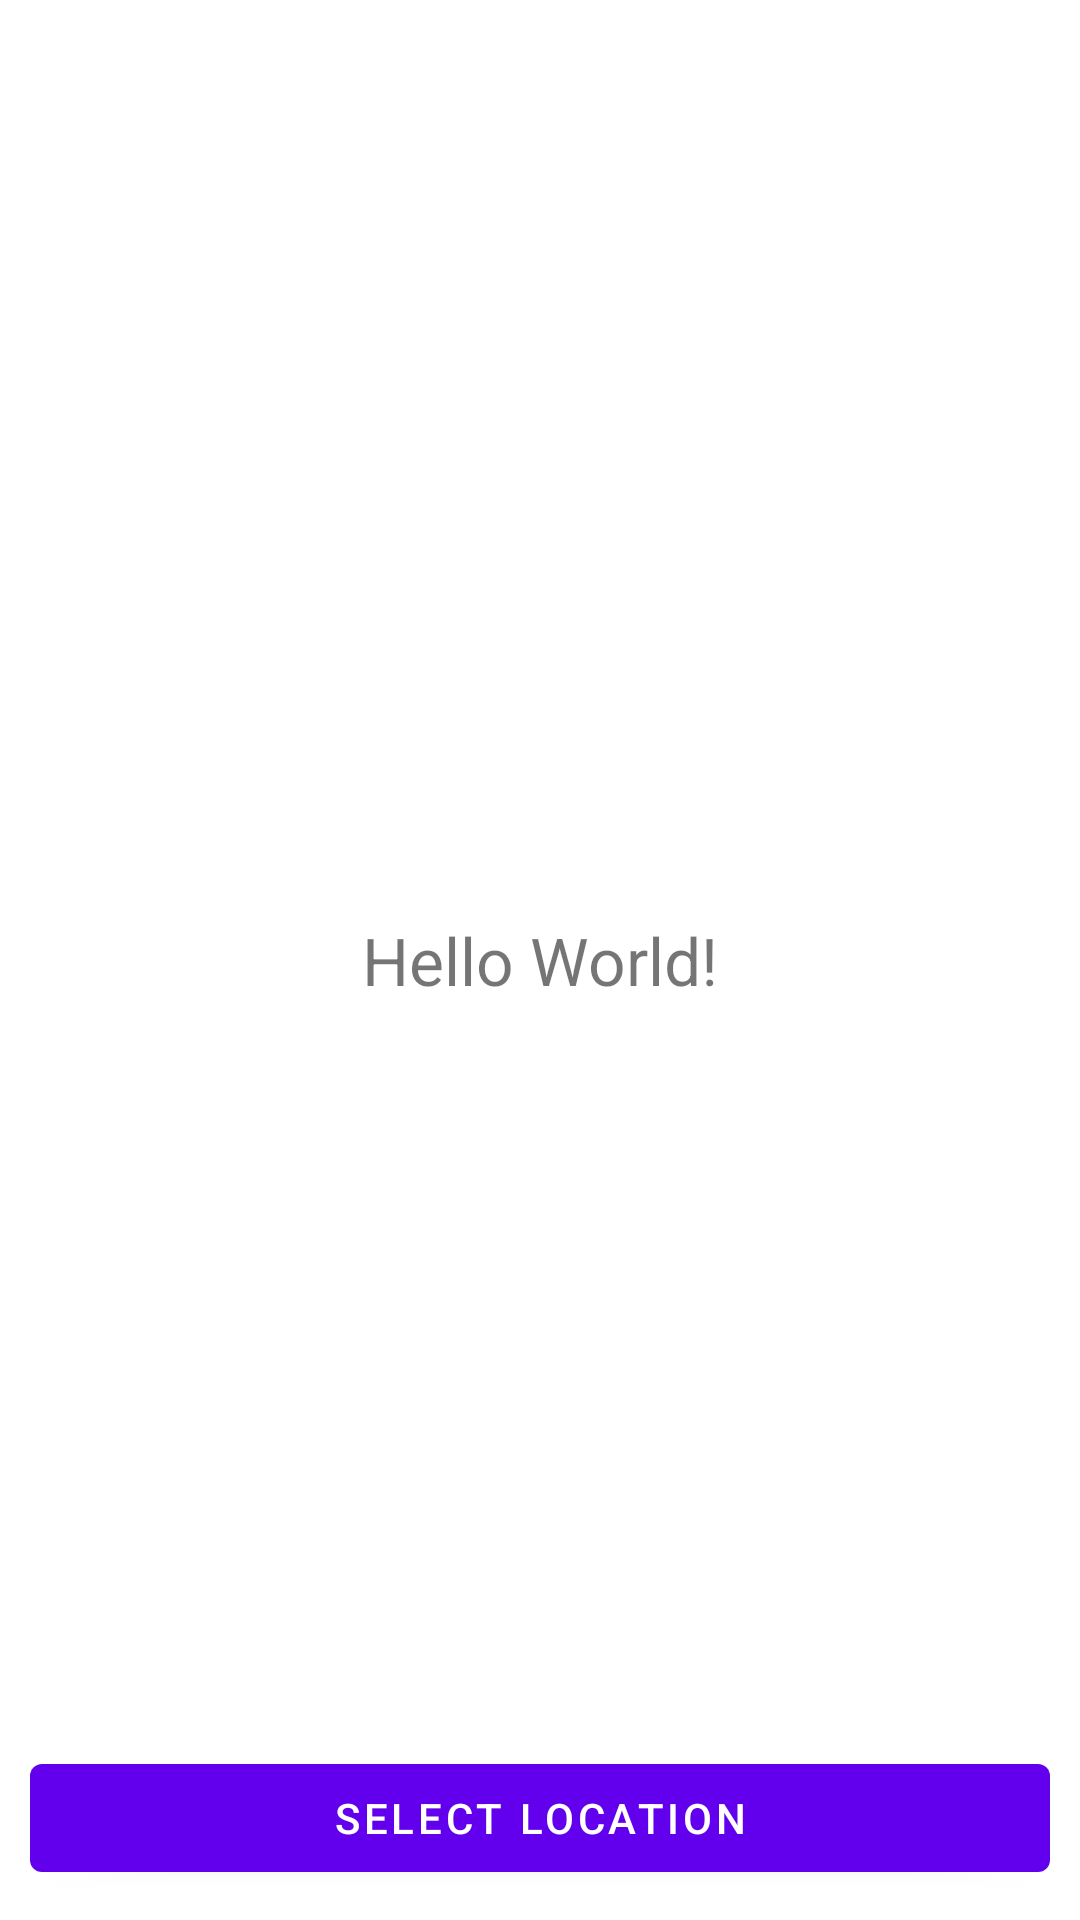

Reconstruct the res/layout file that produces this screen, plus the resources it refers to.
<!-- AndroidManifest.xml: application theme Theme.AmitMapsStudy -->
<!-- res/layout/activity_main.xml -->
<?xml version="1.0" encoding="utf-8"?>
<androidx.constraintlayout.widget.ConstraintLayout xmlns:android="http://schemas.android.com/apk/res/android"
    xmlns:app="http://schemas.android.com/apk/res-auto"
    xmlns:tools="http://schemas.android.com/tools"
    android:layout_width="match_parent"
    android:layout_height="match_parent"
    tools:context=".MainActivity">

    <TextView
        android:layout_width="wrap_content"
        android:layout_height="wrap_content"
        android:text="Hello World!"
        android:textSize="22dp"
        android:id="@+id/tv_street_name"
        app:layout_constraintBottom_toBottomOf="parent"
        app:layout_constraintLeft_toLeftOf="parent"
        app:layout_constraintRight_toRightOf="parent"
        app:layout_constraintTop_toTopOf="parent" />
    <com.google.android.material.button.MaterialButton
        android:layout_width="match_parent"
        android:layout_height="wrap_content"
app:layout_constraintBottom_toBottomOf="parent"
        android:id="@+id/confirm_button"
        android:text="select Location"
        android:layout_margin="10dp"
        android:elevation="2dp"
        android:onClick="selectLocation"
        tools:ignore="OnClick" />

</androidx.constraintlayout.widget.ConstraintLayout>
<!-- resources referenced by this layout -->
<resources>
  <style name="Theme.AmitMapsStudy" parent="Theme.MaterialComponents.DayNight.DarkActionBar">
          
          <item name="colorPrimary">@color/purple_500</item>
          <item name="colorPrimaryVariant">@color/purple_700</item>
          <item name="colorOnPrimary">@color/white</item>
          
          <item name="colorSecondary">@color/teal_200</item>
          <item name="colorSecondaryVariant">@color/teal_700</item>
          <item name="colorOnSecondary">@color/black</item>
          
          <item name="android:statusBarColor" tools:targetApi="l">?attr/colorPrimaryVariant</item>
          
      </style>
  <!-- not gathered from this repository: default colours our renderer supplied (Android Studio template values) -->
  <color name="purple_500">#FF6200EE</color>
  <color name="purple_700">#FF3700B3</color>
  <color name="teal_200">#FF03DAC5</color>
  <color name="teal_700">#FF018786</color>
  <color name="black">#FF000000</color>
  <color name="white">#FFFFFFFF</color>
</resources>
